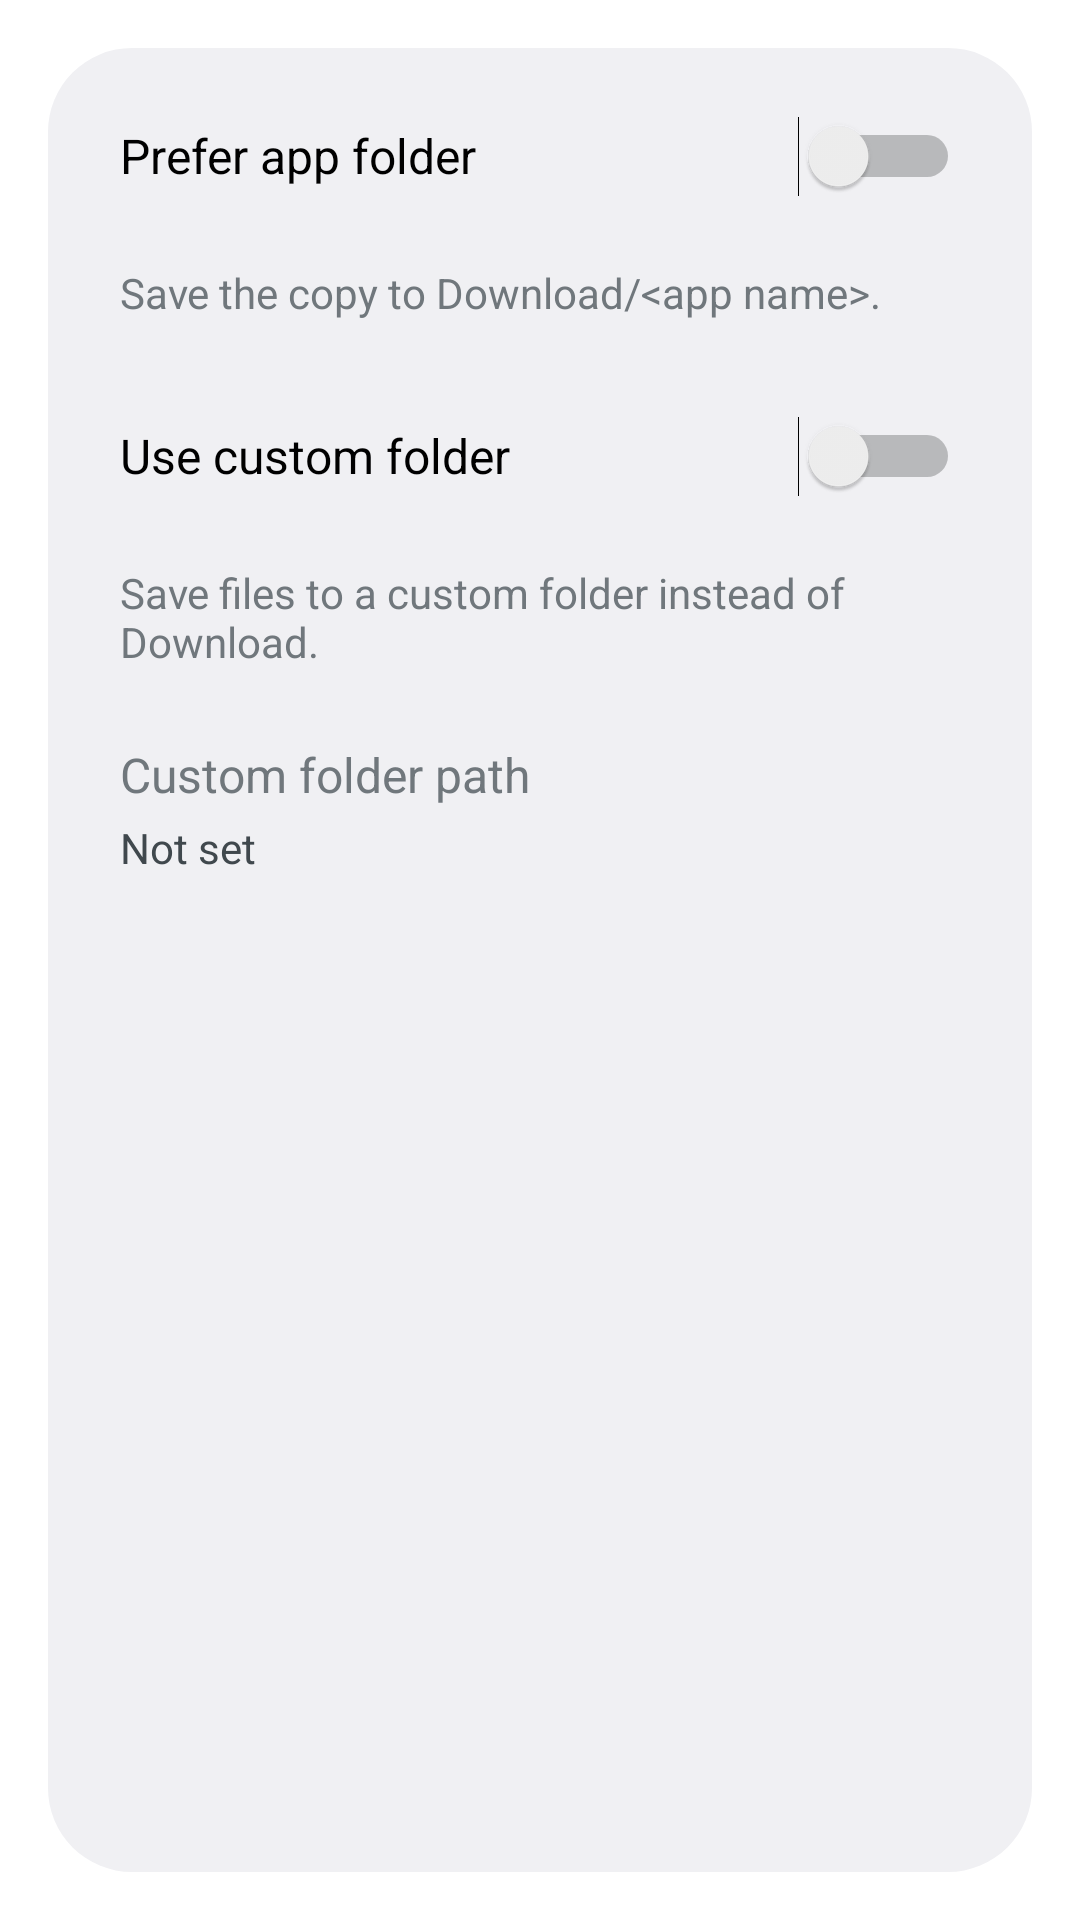

This screen was rendered from an Android layout file. Write that file and the resources it references.
<!-- AndroidManifest.xml: activity theme AppTheme.Dialog.Alert -->
<!-- res/layout/activity_settings.xml -->
<?xml version="1.0" encoding="utf-8"?>
<LinearLayout xmlns:android="http://schemas.android.com/apk/res/android"
    xmlns:tools="http://schemas.android.com/tools"
    android:layout_width="match_parent"
    android:layout_height="wrap_content"
    android:orientation="vertical"
    android:paddingTop="8dp"
    android:paddingBottom="8dp"
    tools:context=".SettingsActivity">

    <Switch
        android:id="@+id/prefer_app_folder"
        android:layout_width="match_parent"
        android:layout_height="wrap_content"
        android:background="@null"
        android:foreground="?android:selectableItemBackground"
        android:minHeight="56dp"
        android:paddingStart="?android:dialogPreferredPadding"
        android:paddingTop="16dp"
        android:paddingEnd="?android:dialogPreferredPadding"
        android:paddingBottom="16dp"
        android:text="@string/settings_prefer_app_folder"
        android:textSize="16sp" />

    <TextView
        android:id="@+id/prefer_app_folder_summary"
        android:layout_width="match_parent"
        android:layout_height="wrap_content"
        android:layout_marginTop="8dp"
        android:layout_marginBottom="16dp"
        android:paddingStart="?android:dialogPreferredPadding"
        android:paddingEnd="?android:dialogPreferredPadding"
        android:text="@string/settings_prefer_app_folder_summary" />

    <View
        android:layout_width="match_parent"
        android:layout_height="1dp"
        android:layout_marginStart="?android:dialogPreferredPadding"
        android:layout_marginEnd="?android:dialogPreferredPadding"
        android:background="?android:attr/listDivider" />

    <Switch
        android:id="@+id/use_custom_folder"
        android:layout_width="match_parent"
        android:layout_height="wrap_content"
        android:background="@null"
        android:foreground="?android:selectableItemBackground"
        android:minHeight="56dp"
        android:paddingStart="?android:dialogPreferredPadding"
        android:paddingTop="16dp"
        android:paddingEnd="?android:dialogPreferredPadding"
        android:paddingBottom="16dp"
        android:text="@string/settings_use_custom_folder"
        android:textSize="16sp" />

    <TextView
        android:id="@+id/use_custom_folder_summary"
        android:layout_width="match_parent"
        android:layout_height="wrap_content"
        android:layout_marginTop="8dp"
        android:layout_marginBottom="8dp"
        android:paddingStart="?android:dialogPreferredPadding"
        android:paddingEnd="?android:dialogPreferredPadding"
        android:text="@string/settings_use_custom_folder_summary" />

    <LinearLayout
        android:id="@+id/custom_folder_path_container"
        android:layout_width="match_parent"
        android:layout_height="wrap_content"
        android:background="?android:attr/selectableItemBackground"
        android:clickable="true"
        android:focusable="true"
        android:minHeight="56dp"
        android:orientation="vertical"
        android:paddingStart="?android:dialogPreferredPadding"
        android:paddingTop="16dp"
        android:paddingEnd="?android:dialogPreferredPadding"
        android:paddingBottom="16dp">

        <TextView
            android:layout_width="match_parent"
            android:layout_height="wrap_content"
            android:text="@string/settings_custom_folder_path"
            android:textSize="16sp" />

        <TextView
            android:id="@+id/custom_folder_path"
            android:layout_width="match_parent"
            android:layout_height="wrap_content"
            android:layout_marginTop="4dp"
            android:text="@string/settings_custom_folder_not_set"
            android:textColor="?android:textColorSecondary"
            android:textSize="14sp" />
    </LinearLayout>

</LinearLayout>
<!-- resources referenced by this layout -->
<resources>
  <string name="settings_custom_folder_not_set">Not set</string>
  <string name="settings_custom_folder_path">Custom folder path</string>
  <string name="settings_prefer_app_folder">Prefer app folder</string>
  <string name="settings_prefer_app_folder_summary">Save the copy to Download/&lt;app name&gt;.</string>
  <string name="settings_use_custom_folder">Use custom folder</string>
  <string name="settings_use_custom_folder_summary">Save files to a custom folder instead of Download.</string>
  <style name="AppTheme.Dialog.Alert" parent="Theme.Light.Dialog.Alert" />
  <style name="Theme.Light.Dialog.Alert" parent="android:Theme.DeviceDefault.Light.Dialog.Alert">
          <item name="android:windowNoTitle">true</item>
          <item name="android:windowActionBar">false</item>
      </style>
</resources>
